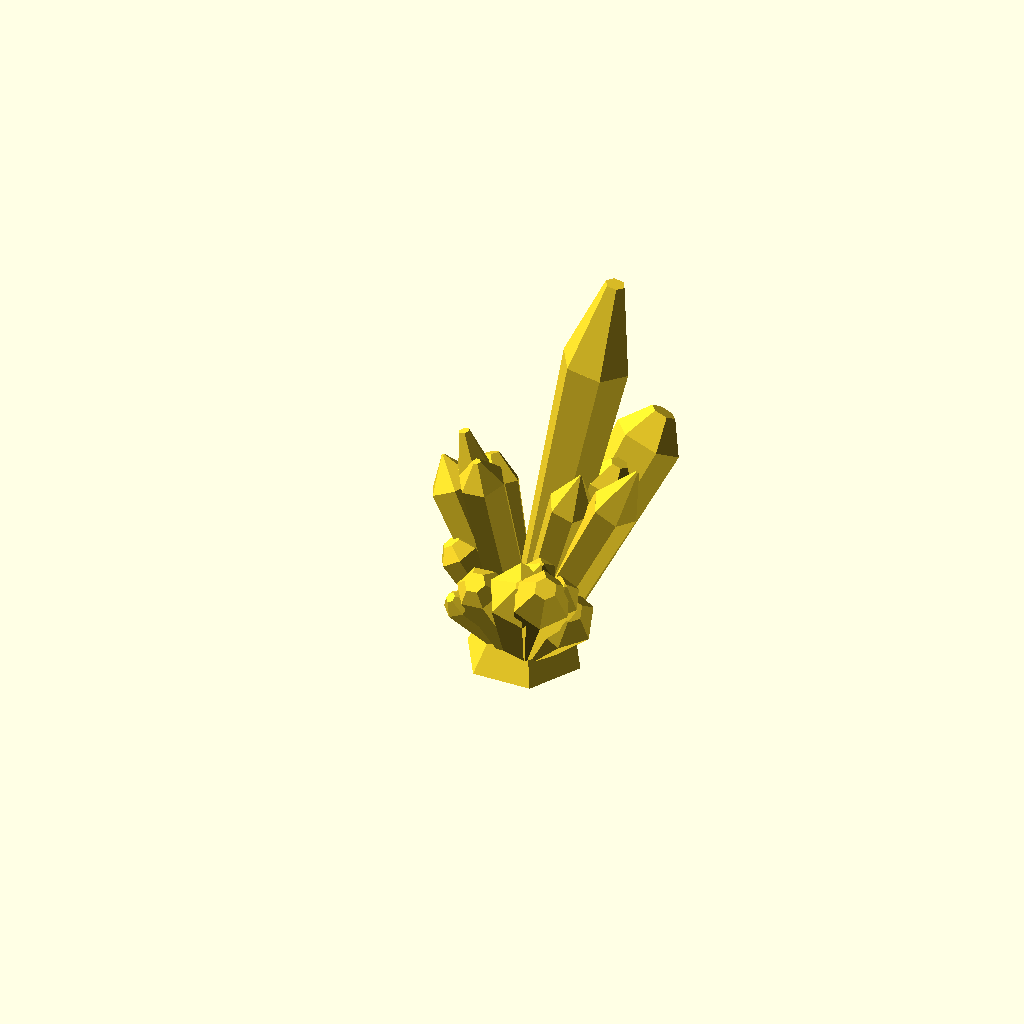
Cell 1: rendered with the file's own defaults.
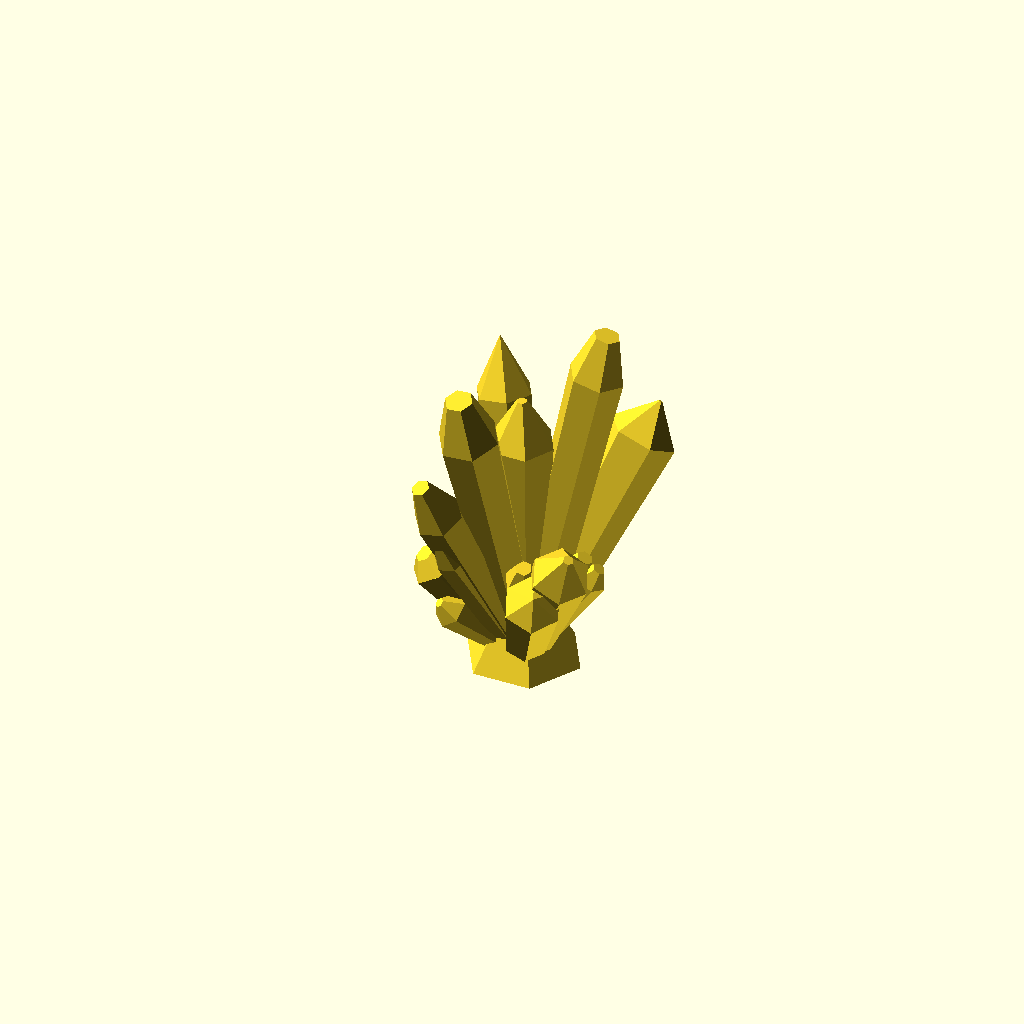
Cell 2 — part set to "two", the other parameters unchanged.
One fixed orthographic camera (rotation 55°, 0°, 25°; colour scheme Cornfield) for every cell.
The OpenSCAD source (3D-model/archive/crystal_customizer.scad):
/*

Random crystal generator for Thingiverse Customizer

Fernando Jerez 2016

*/

// This is only to force Customizer create many files. Changes doesnt matter. Just click CREATE THING
part = "one"; // [one:Crystal #1, two:Crystal #2, three:Crystal #3, four:Crystal #4,five:Crystal #5,six:Crystal #6,seven:Crystal #7,eight:Crystal #8,nine:Crystal #9,ten:Crystal #10]

/* [Hidden] */
crystalrock();



module crystalrock(){
    union(){
        semisphere(5,$fn=6);
        for(i=[1:20]){
            angleX = 35;
            angleY = 35;
            g1=rands(-angleX,angleX,1)[0];
            g2=rands(-angleY,angleY,1)[0];
        
            lados=6; 
            radio1=rands(1,2,1)[0];
            radio2=rands(1.1,1.6,1)[0]*radio1;
            radio3 = rands(0,0.5,1)[0]*radio2;
            altura=radio1*rands(1,2,1)[0]*5*(0.5+pow((abs(cos(g1)*cos(g2))),4));
            pico=rands(0.1,0.3,1)[0]*altura;    
        
            rotate([g1,g2,0])
            translate([0,0,3])
            crystal(lados,radio1,radio2,radio3,altura,pico);
        }
    }
}




module crystal(lados,radio1,radio2,radio3,altura,pico){
    cylinder(r1=radio1,r2=radio2,h=altura,$fn=lados);
    translate([0,0,altura])
    cylinder(r1=radio2,r2=radio3,h=pico,$fn=lados);
    
}

module semisphere(r){
    difference(){
        sphere(r); 
        translate([0,0,-r]) cube([2*r,2*r,2*r],center = true);
    }
}
Parameter table extracted from the source (name, type, default, range or options):
part: string, default "one", options "one", "two", "three", "four", "five", "six", "seven", "eight", "nine", "ten"
